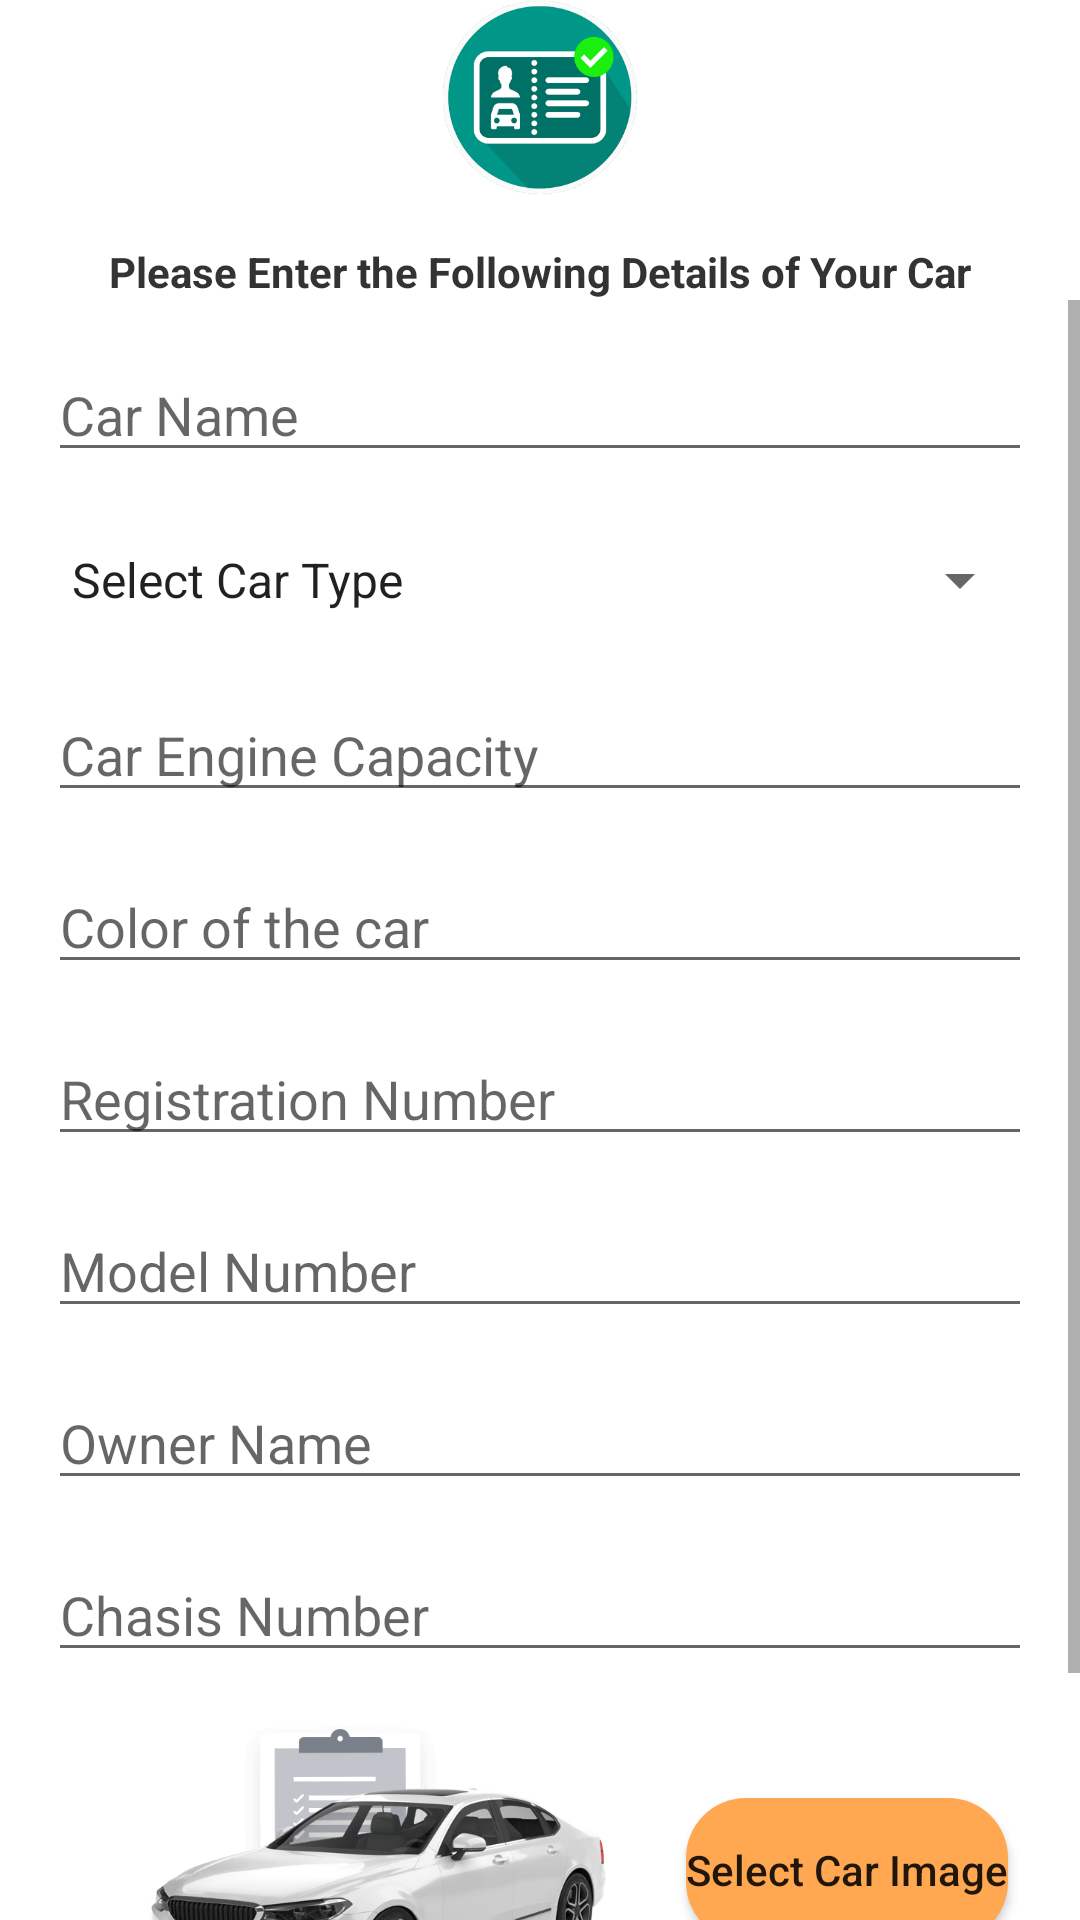

Produce the Android XML layout that renders to this screen, including the resource entries it uses.
<!-- AndroidManifest.xml: application theme AppTheme -->
<!-- res/layout/activity_add_vehicle_details.xml -->
<?xml version="1.0" encoding="utf-8"?>
<androidx.constraintlayout.widget.ConstraintLayout xmlns:android="http://schemas.android.com/apk/res/android"
    xmlns:app="http://schemas.android.com/apk/res-auto"
    xmlns:tools="http://schemas.android.com/tools"
    android:layout_width="match_parent"
    android:layout_height="match_parent"
    tools:context=".AddVehicleDetails">

    <ImageView
        android:id="@+id/carImageBig"
        android:layout_width="0dp"
        android:layout_height="0dp"
        android:layout_marginStart="32dp"
        android:layout_marginTop="32dp"
        android:layout_marginEnd="32dp"
        android:layout_marginBottom="32dp"
        android:scaleType="center"
        android:visibility="gone"
        android:elevation="10dp"
        app:layout_constraintBottom_toBottomOf="parent"
        app:layout_constraintEnd_toEndOf="parent"
        app:layout_constraintStart_toStartOf="parent"
        app:layout_constraintTop_toTopOf="parent"
        app:srcCompat="@drawable/car_background" />

    <ImageView
        android:id="@+id/imageView3"
        android:layout_width="0dp"
        android:layout_height="65dp"
        android:layout_marginStart="32dp"
        android:layout_marginEnd="32dp"
        app:layout_constraintEnd_toEndOf="parent"
        app:layout_constraintHorizontal_bias="1.0"
        app:layout_constraintStart_toStartOf="parent"
        app:layout_constraintTop_toTopOf="parent"
        app:srcCompat="@drawable/vehicle_details" />

    <TextView
        android:id="@+id/textView"
        android:layout_width="0dp"
        android:layout_height="wrap_content"
        android:layout_marginTop="16dp"
        android:text="Please Enter the Following Details of Your Car"
        android:textAlignment="center"
        android:textColor="@color/colorGrey"
        android:textStyle="bold"
        app:layout_constraintEnd_toEndOf="parent"
        app:layout_constraintHorizontal_bias="0.0"
        app:layout_constraintStart_toStartOf="parent"
        app:layout_constraintTop_toBottomOf="@+id/imageView3" />

    <ScrollView
        android:id="@+id/scrollView2"
        android:layout_width="0dp"
        android:layout_height="0dp"
        app:layout_constraintBottom_toBottomOf="parent"
        app:layout_constraintEnd_toEndOf="parent"
        app:layout_constraintStart_toStartOf="parent"
        app:layout_constraintTop_toBottomOf="@+id/textView">

        <androidx.constraintlayout.widget.ConstraintLayout
            android:layout_width="match_parent"
            android:layout_height="wrap_content">

            <EditText
                android:id="@+id/carName"
                android:layout_width="0dp"
                android:layout_height="wrap_content"
                android:layout_marginStart="16dp"
                android:layout_marginTop="16dp"
                android:layout_marginEnd="16dp"
                android:ems="10"
                android:hint="Car Name"
                android:inputType="textPersonName"
                app:layout_constraintEnd_toEndOf="parent"
                app:layout_constraintStart_toStartOf="parent"
                app:layout_constraintTop_toTopOf="parent" />

            <Spinner
                android:id="@+id/cartype"
                android:layout_width="match_parent"
                android:layout_height="40dp"
                android:layout_marginStart="16dp"
                android:layout_marginTop="16dp"
                android:layout_marginEnd="16dp"
                android:entries="@array/cartypes"
                app:layout_constraintEnd_toEndOf="parent"
                app:layout_constraintStart_toStartOf="parent"
                app:layout_constraintTop_toBottomOf="@+id/carName" />

            <EditText
                android:id="@+id/carEngineCapacity"
                android:layout_width="0dp"
                android:layout_height="wrap_content"
                android:layout_marginStart="16dp"
                android:layout_marginTop="16dp"
                android:layout_marginEnd="16dp"
                android:ems="10"
                android:hint="Car Engine Capacity"
                android:inputType="textPersonName"
                app:layout_constraintEnd_toEndOf="parent"
                app:layout_constraintStart_toStartOf="parent"
                app:layout_constraintTop_toBottomOf="@+id/cartype" />

            <EditText
                android:id="@+id/carColor"
                android:layout_width="0dp"
                android:layout_height="wrap_content"
                android:layout_marginStart="16dp"
                android:layout_marginTop="16dp"
                android:layout_marginEnd="16dp"
                android:ems="10"
                android:hint="Color of the car"
                android:inputType="textPersonName"
                app:layout_constraintEnd_toEndOf="parent"
                app:layout_constraintHorizontal_bias="0.0"
                app:layout_constraintStart_toStartOf="parent"
                app:layout_constraintTop_toBottomOf="@+id/carEngineCapacity" />

            <EditText
                android:id="@+id/carRegistrationNumber"
                android:layout_width="0dp"
                android:layout_height="wrap_content"
                android:layout_marginStart="16dp"
                android:layout_marginTop="16dp"
                android:layout_marginEnd="16dp"
                android:ems="10"
                android:hint="Registration Number"
                android:inputType="textPersonName"
                app:layout_constraintEnd_toEndOf="parent"
                app:layout_constraintHorizontal_bias="0.0"
                app:layout_constraintStart_toStartOf="parent"
                app:layout_constraintTop_toBottomOf="@+id/carColor" />

            <EditText
                android:id="@+id/carOwnerName"
                android:layout_width="0dp"
                android:layout_height="wrap_content"
                android:layout_marginStart="16dp"
                android:layout_marginTop="16dp"
                android:layout_marginEnd="16dp"
                android:ems="10"
                android:hint="Owner Name"
                android:inputType="textPersonName"
                app:layout_constraintEnd_toEndOf="parent"
                app:layout_constraintHorizontal_bias="0.0"
                app:layout_constraintStart_toStartOf="parent"
                app:layout_constraintTop_toBottomOf="@+id/carModelNumber" />

            <EditText
                android:id="@+id/carChasisNumber"
                android:layout_width="0dp"
                android:layout_height="wrap_content"
                android:layout_marginStart="16dp"
                android:layout_marginTop="16dp"
                android:layout_marginEnd="16dp"
                android:ems="10"
                android:hint="Chasis Number"
                android:inputType="textPersonName"
                app:layout_constraintEnd_toEndOf="parent"
                app:layout_constraintHorizontal_bias="0.0"
                app:layout_constraintStart_toStartOf="parent"
                app:layout_constraintTop_toBottomOf="@+id/carOwnerName" />

            <EditText
                android:id="@+id/carModelNumber"
                android:layout_width="0dp"
                android:layout_height="wrap_content"
                android:layout_marginStart="16dp"
                android:layout_marginTop="16dp"
                android:layout_marginEnd="16dp"
                android:ems="10"
                android:hint="Model Number"
                android:inputType="number"
                app:layout_constraintEnd_toEndOf="parent"
                app:layout_constraintHorizontal_bias="0.0"
                app:layout_constraintStart_toStartOf="parent"
                app:layout_constraintTop_toBottomOf="@+id/carRegistrationNumber" />

            <Button
                android:id="@+id/submitCarDetails"
                android:layout_width="0dp"
                android:layout_height="wrap_content"
                android:layout_marginStart="130dp"
                android:layout_marginTop="16dp"
                android:layout_marginEnd="130dp"
                android:background="@drawable/xml_button_bg"
                android:onClick="onSubmitCarDetails"
                android:text="Submit"
                android:textAllCaps="false"
                app:layout_constraintBottom_toBottomOf="parent"
                app:layout_constraintEnd_toEndOf="parent"
                app:layout_constraintHorizontal_bias="1.0"
                app:layout_constraintStart_toStartOf="parent"
                app:layout_constraintTop_toBottomOf="@id/carImage" />

            <ImageView
                android:id="@+id/carImage"
                android:layout_width="0dp"
                android:layout_height="100dp"
                android:layout_marginTop="16dp"
                android:layout_marginEnd="8dp"
                app:layout_constraintEnd_toStartOf="@+id/uploadImageButton"
                app:layout_constraintHorizontal_bias="0.0"
                app:layout_constraintStart_toStartOf="@+id/carChasisNumber"
                app:layout_constraintTop_toBottomOf="@+id/carChasisNumber"
                app:srcCompat="@drawable/car_background" />

            <Button
                android:id="@+id/uploadImageButton"
                android:layout_width="wrap_content"
                android:layout_height="wrap_content"
                android:layout_marginTop="16dp"
                android:layout_marginEnd="24dp"
                android:background="@drawable/xml_button_bg"
                android:onClick="onImageSelectClicked"
                android:text="Select Car Image"
                android:textAllCaps="false"
                app:layout_constraintBottom_toBottomOf="@+id/carImage"
                app:layout_constraintEnd_toEndOf="parent"
                app:layout_constraintTop_toBottomOf="@+id/carChasisNumber" />


        </androidx.constraintlayout.widget.ConstraintLayout>

    </ScrollView>


</androidx.constraintlayout.widget.ConstraintLayout>
<!-- resources referenced by this layout -->
<resources>
  <string-array name="cartypes">
          <item>Select Car Type</item>
          <item> 4 Door Car </item>
          <item>2 Door Car</item>
          <item>Hatchback</item>
          <item>SUV</item>
          <item>Truck</item>
          <item>Minivan</item>
          <item>Sports Car</item>
      </string-array>
  <color name="colorGrey">#333</color>
  <!-- drawable car_background: png bitmap (drawable, 60578 bytes) -->
  <!-- drawable vehicle_details: jpg bitmap (drawable, 31155 bytes) -->
  <!-- drawable xml_button_bg (drawable) -->
  <?xml version="1.0" encoding="utf-8"?>
  <shape xmlns:android="http://schemas.android.com/apk/res/android">
      <solid android:color="@color/colorPrimary"/>
      <corners
          android:radius="20dp" />
  </shape>
  <style name="AppTheme" parent="Theme.MaterialComponents.Light.DarkActionBar">
          
          <item name="colorPrimary">@color/colorPrimary</item>
          <item name="colorPrimaryDark">@color/colorPrimaryDark</item>
          <item name="colorAccent">@color/colorAccent</item>
      </style>
  <color name="colorPrimary">#ffa751</color>
  <color name="colorPrimaryDark">#ffa751</color>
  <color name="colorAccent">#03DAC5</color>
</resources>
